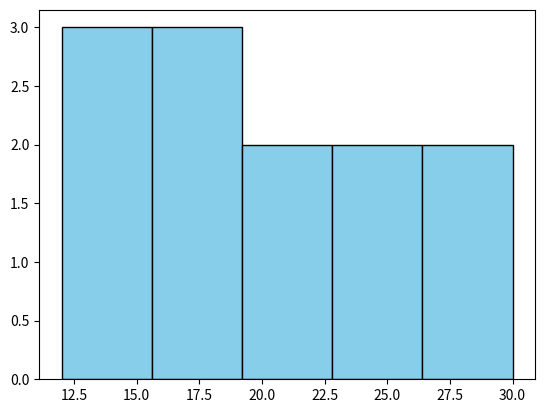

Write Python code to recreate this figure.
"""  Create a Python script named matplotlib_test_histogram.py that: 
1. Store execution times of 12 test cases: 
2. [12, 15, 20, 18, 22, 30, 25, 16, 19, 28, 24, 14] 
3. Plot a histogram with bins=5. 
4. Add chart title: "Distribution of Test Execution Times". 
5. Add axis labels: 
o X-axis = "Duration (seconds)" 
o Y-axis = "Number of Test Cases" 
 Hints to Solve: 
  Use plt.hist(values, bins=5, color='skyblue', edgecolor='black'). 
  More bins = more detailed distribution. """

import matplotlib.pyplot as plt

execution_times= [12, 15, 20, 18, 22, 30, 25, 16, 19, 28, 24, 14] 
plt.xlabel='Duration (seconds)'
plt.ylabel='Number of Test Cases'

plt.hist(execution_times, bins=5, color='skyblue', edgecolor='black')

plt.show()